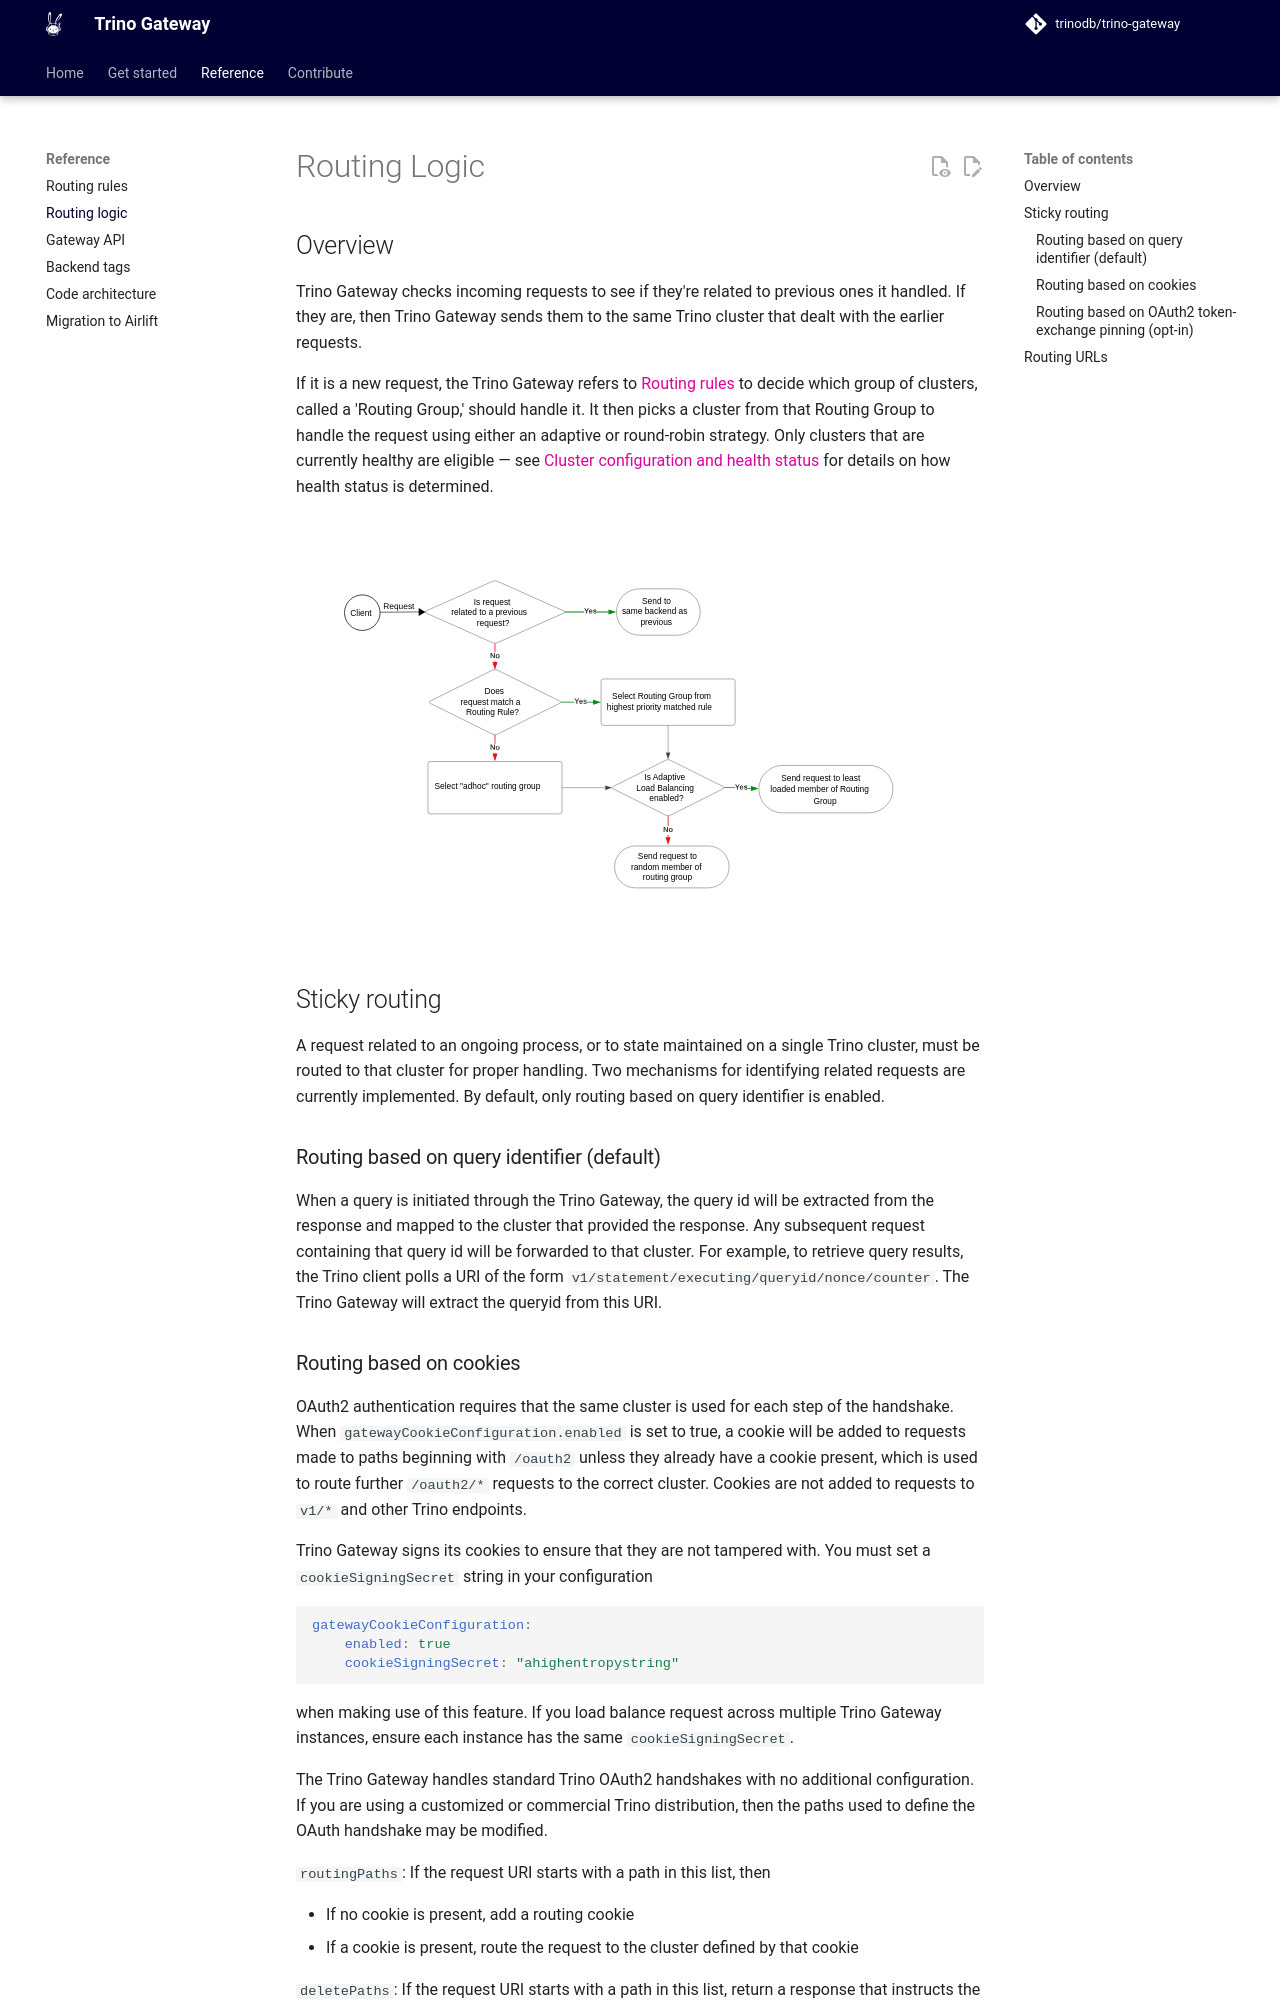

repository: trinodb/trino-gateway · page: routing-logic/index.html · generator: mkdocs

# Routing Logic

## Overview

Trino Gateway checks incoming requests to see if they're related to previous 
ones it handled. If they are, then Trino Gateway sends them to the same 
Trino cluster that dealt with the earlier requests.

If it is a new request, the Trino Gateway refers to [Routing rules](routing-rules.md) 
to decide which group of clusters, called a 'Routing Group,' should handle it. 
It then picks a cluster from that Routing Group to handle the request using 
either an adaptive or round-robin strategy. Only clusters that are currently
healthy are eligible — see [Cluster configuration and health status](operation.md#cluster-configuration-and-health-status)
for details on how health status is determined.

![Request Routing Flow](assets/gateway-routing-flow.svg)

## Sticky routing

A request related to an ongoing process, or to state maintained on a single 
Trino cluster, must be routed to that cluster for proper handling. Two 
mechanisms for identifying related requests are currently implemented. By default,
only routing based on query identifier is enabled.

### Routing based on query identifier (default)

When a query is initiated through the Trino Gateway, the query id will be 
extracted from the response and mapped to the cluster that provided the 
response. Any subsequent request containing that query id will be forwarded 
to that cluster. For example, to retrieve query results, the Trino client 
polls a URI of the form 
`v1/statement/executing/queryid/nonce/counter`. The Trino Gateway will extract
the queryid from this URI.
